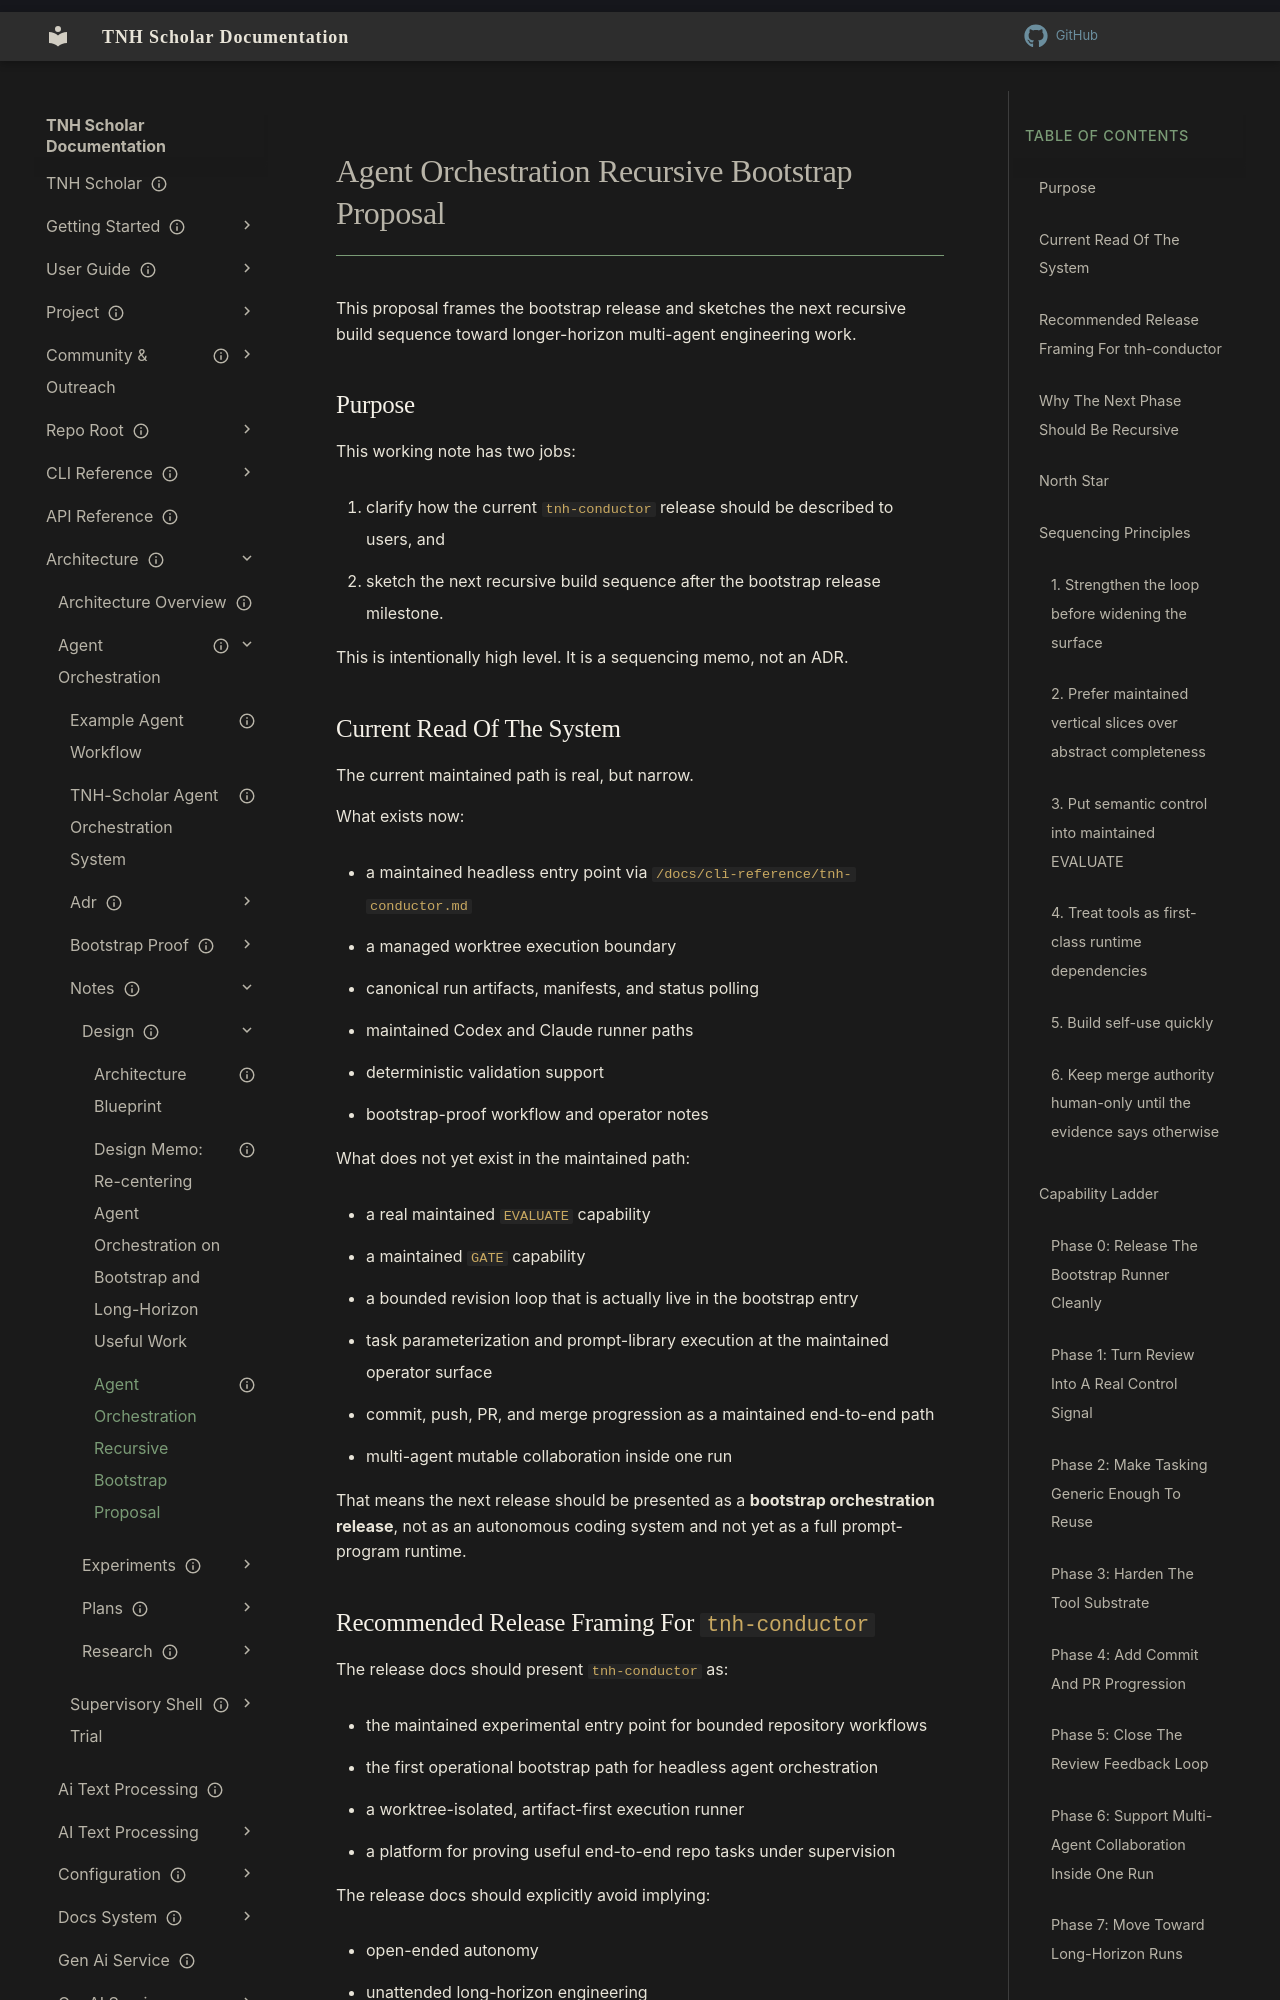

repository: aaronksolomon/tnh-scholar · page: architecture/agent-orchestration/notes/design/recursive-bootstrap-build-proposal/index.html · generator: mkdocs

---
title: "Agent Orchestration Recursive Bootstrap Proposal"
description: "Working draft for release framing of tnh-conductor and the post-bootstrap build sequence toward long-horizon multi-agent engineering."
owner: ""
author: "Codex"
status: draft
created: "2026-04-24"
updated: "2026-04-24"
---
# Agent Orchestration Recursive Bootstrap Proposal

This proposal frames the bootstrap release and sketches the next recursive build sequence toward longer-horizon multi-agent engineering work.

## Purpose

This working note has two jobs:

1. clarify how the current `tnh-conductor` release should be described to users, and
2. sketch the next recursive build sequence after the bootstrap release milestone.

This is intentionally high level. It is a sequencing memo, not an ADR.

## Current Read Of The System

The current maintained path is real, but narrow.

What exists now:

- a maintained headless entry point via `/docs/cli-reference/tnh-conductor.md`
- a managed worktree execution boundary
- canonical run artifacts, manifests, and status polling
- maintained Codex and Claude runner paths
- deterministic validation support
- bootstrap-proof workflow and operator notes

What does not yet exist in the maintained path:

- a real maintained `EVALUATE` capability
- a maintained `GATE` capability
- a bounded revision loop that is actually live in the bootstrap entry
- task parameterization and prompt-library execution at the maintained operator surface
- commit, push, PR, and merge progression as a maintained end-to-end path
- multi-agent mutable collaboration inside one run

That means the next release should be presented as a **bootstrap orchestration release**, not as an autonomous coding system and not yet as a full prompt-program runtime.
